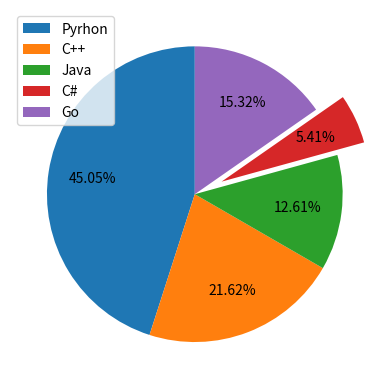

Here is the Python script that generated this plot:
import numpy as np
import matplotlib.pyplot as plt

langs = ['Pyrhon', 'C++', 'Java', 'C#', 'Go']
votes = [50,24,14,6,17]
explodes = [0,0,0,0.2,0]

plt.pie(votes, labels=None, explode=explodes,
        autopct='%.2f%%', pctdistance=0.7, startangle=90)
plt.legend(labels=langs)

plt.show()